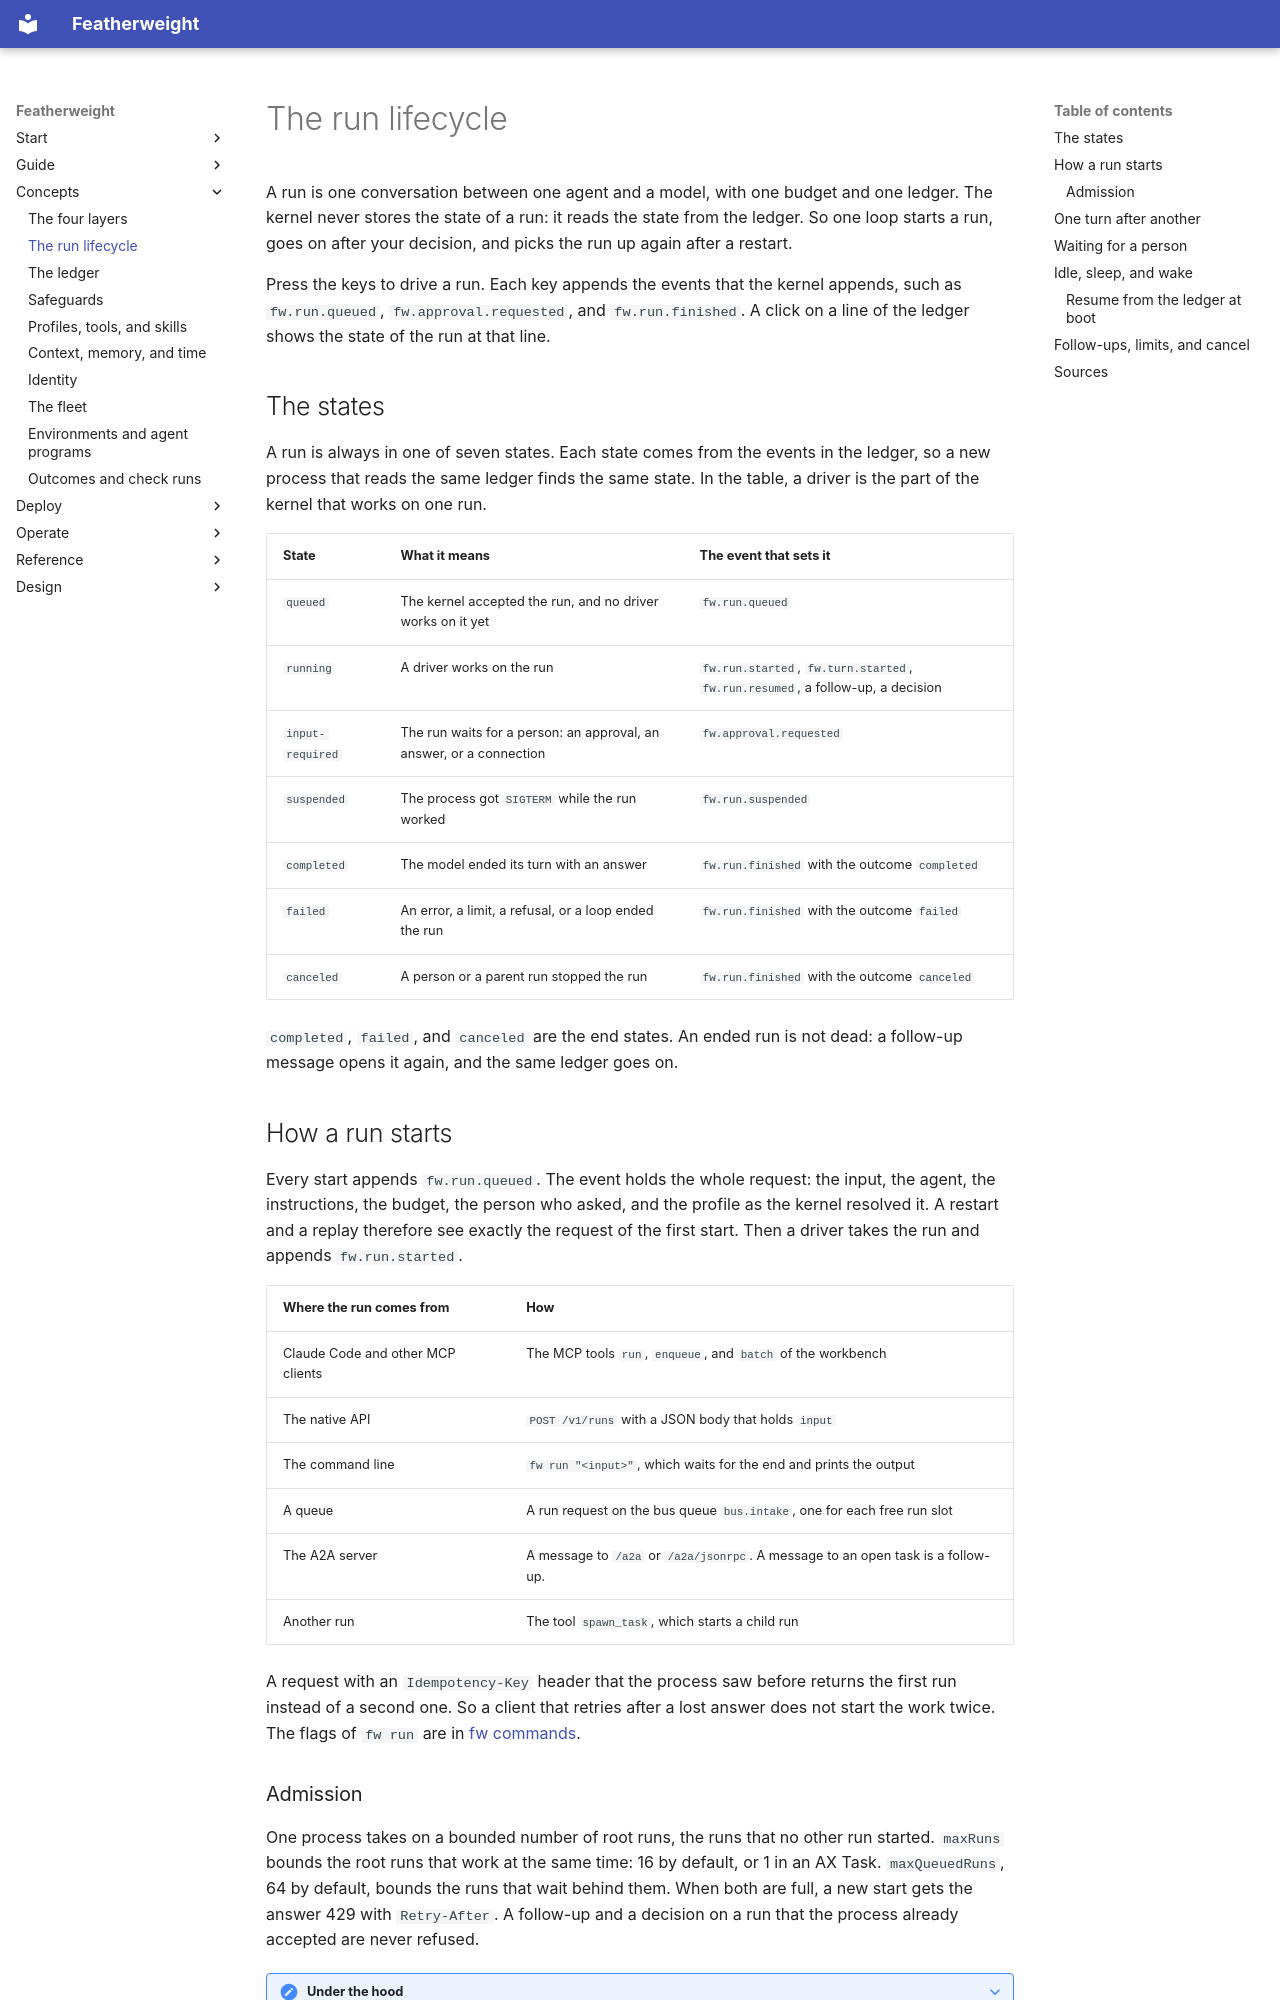

repository: bdubs00/featherweight-docs · page: concepts/run-lifecycle/index.html · generator: mkdocs

# The run lifecycle

A run is one conversation between one agent and a model, with one budget and one ledger. The kernel never stores the state of a run: it reads the state from the ledger. So one loop starts a run, goes on after your decision, and picks the run up again after a restart.

<div class="demo" data-demo="run-lifecycle" markdown>

Press the keys to drive a run. Each key appends the events that the kernel appends, such as `fw.run.queued`, `fw.approval.requested`, and `fw.run.finished`. A click on a line of the ledger shows the state of the run at that line.

</div>

## The states

A run is always in one of seven states. Each state comes from the events in the ledger, so a new process that reads the same ledger finds the same state. In the table, a driver is the part of the kernel that works on one run.

| State | What it means | The event that sets it |
|---|---|---|
| `queued` | The kernel accepted the run, and no driver works on it yet | `fw.run.queued` |
| `running` | A driver works on the run | `fw.run.started`, `fw.turn.started`, `fw.run.resumed`, a follow-up, a decision |
| `input-required` | The run waits for a person: an approval, an answer, or a connection | `fw.approval.requested` |
| `suspended` | The process got `SIGTERM` while the run worked | `fw.run.suspended` |
| `completed` | The model ended its turn with an answer | `fw.run.finished` with the outcome `completed` |
| `failed` | An error, a limit, a refusal, or a loop ended the run | `fw.run.finished` with the outcome `failed` |
| `canceled` | A person or a parent run stopped the run | `fw.run.finished` with the outcome `canceled` |

`completed`, `failed`, and `canceled` are the end states. An ended run is not dead: a follow-up message opens it again, and the same ledger goes on.

## How a run starts

Every start appends `fw.run.queued`. The event holds the whole request: the input, the agent, the instructions, the budget, the person who asked, and the profile as the kernel resolved it. A restart and a replay therefore see exactly the request of the first start. Then a driver takes the run and appends `fw.run.started`.

| Where the run comes from | How |
|---|---|
| Claude Code and other MCP clients | The MCP tools `run`, `enqueue`, and `batch` of the workbench |
| The native API | `POST /v1/runs` with a JSON body that holds `input` |
| The command line | `fw run "<input>"`, which waits for the end and prints the output |
| A queue | A run request on the bus queue `bus.intake`, one for each free run slot |
| The A2A server | A message to `/a2a` or `/a2a/jsonrpc`. A message to an open task is a follow-up. |
| Another run | The tool `spawn_task`, which starts a child run |

A request with an `Idempotency-Key` header that the process saw before returns the first run instead of a second one. So a client that retries after a lost answer does not start the work twice. The flags of `fw run` are in [fw commands](../reference/fw-commands.md).
